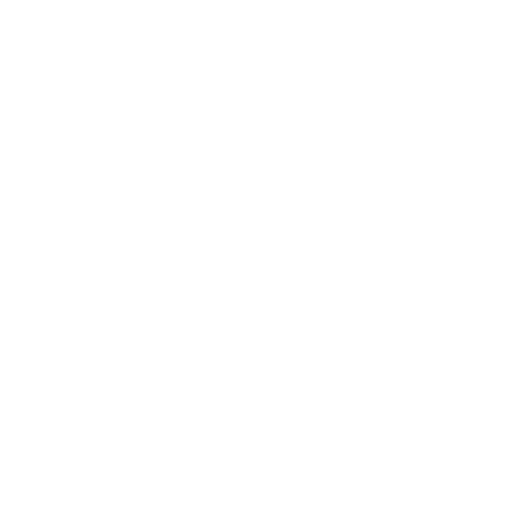
t = 0.00 s
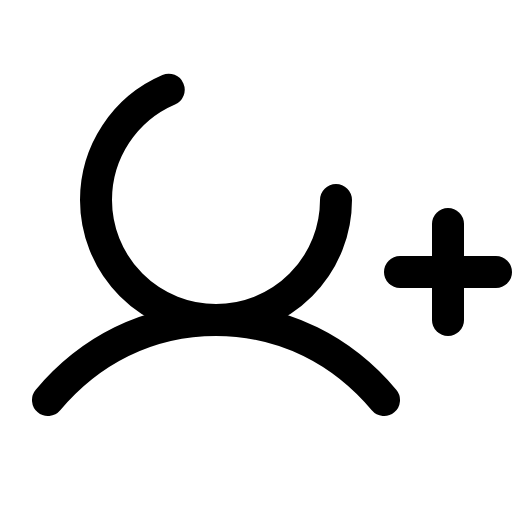
t = 0.38 s
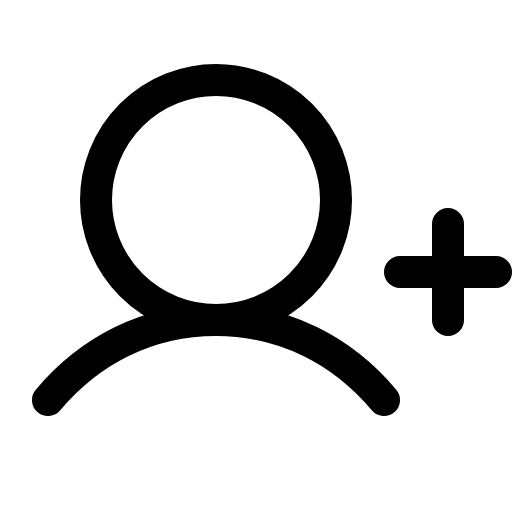
t = 1.13 s
t = 1.50 s: frame unchanged from t = 1.13 s, image omitted
t = 1.88 s: frame unchanged from t = 1.13 s, image omitted
t = 2.63 s: frame unchanged from t = 1.13 s, image omitted

The animated SVG that drew these frames (rendered in a browser with its animation timeline set to each time). Animation: 1 CSS @keyframes rule; one cycle of 3.00 s, repeats indefinitely.

<svg xmlns="http://www.w3.org/2000/svg" viewBox="0 0 256 256">
  <style>
    .draw-line {
      stroke-dasharray: 2000;
      stroke-dashoffset: 0;
    }
    svg:hover .draw-line {
      animation: phosphor-draw-in 3s ease-in-out infinite alternate;
    }
    @keyframes phosphor-draw-in {
      0%   { stroke-dashoffset: 2000; }
      50%  { stroke-dashoffset: 0; }
      100% { stroke-dashoffset: 0; }
    }
  </style><rect width="256" height="256" fill="none"/><line x1="200" y1="136" x2="248" y2="136" fill="none" stroke="currentColor" stroke-linecap="round" stroke-linejoin="round" stroke-width="16" class="draw-line"/><line x1="224" y1="112" x2="224" y2="160" fill="none" stroke="currentColor" stroke-linecap="round" stroke-linejoin="round" stroke-width="16" class="draw-line"/><circle cx="108" cy="100" r="60" fill="none" stroke="currentColor" stroke-linecap="round" stroke-linejoin="round" stroke-width="16" class="draw-line"/><path d="M24,200c20.55-24.45,49.56-40,84-40s63.45,15.55,84,40" fill="none" stroke="currentColor" stroke-linecap="round" stroke-linejoin="round" stroke-width="16" class="draw-line"/></svg>
